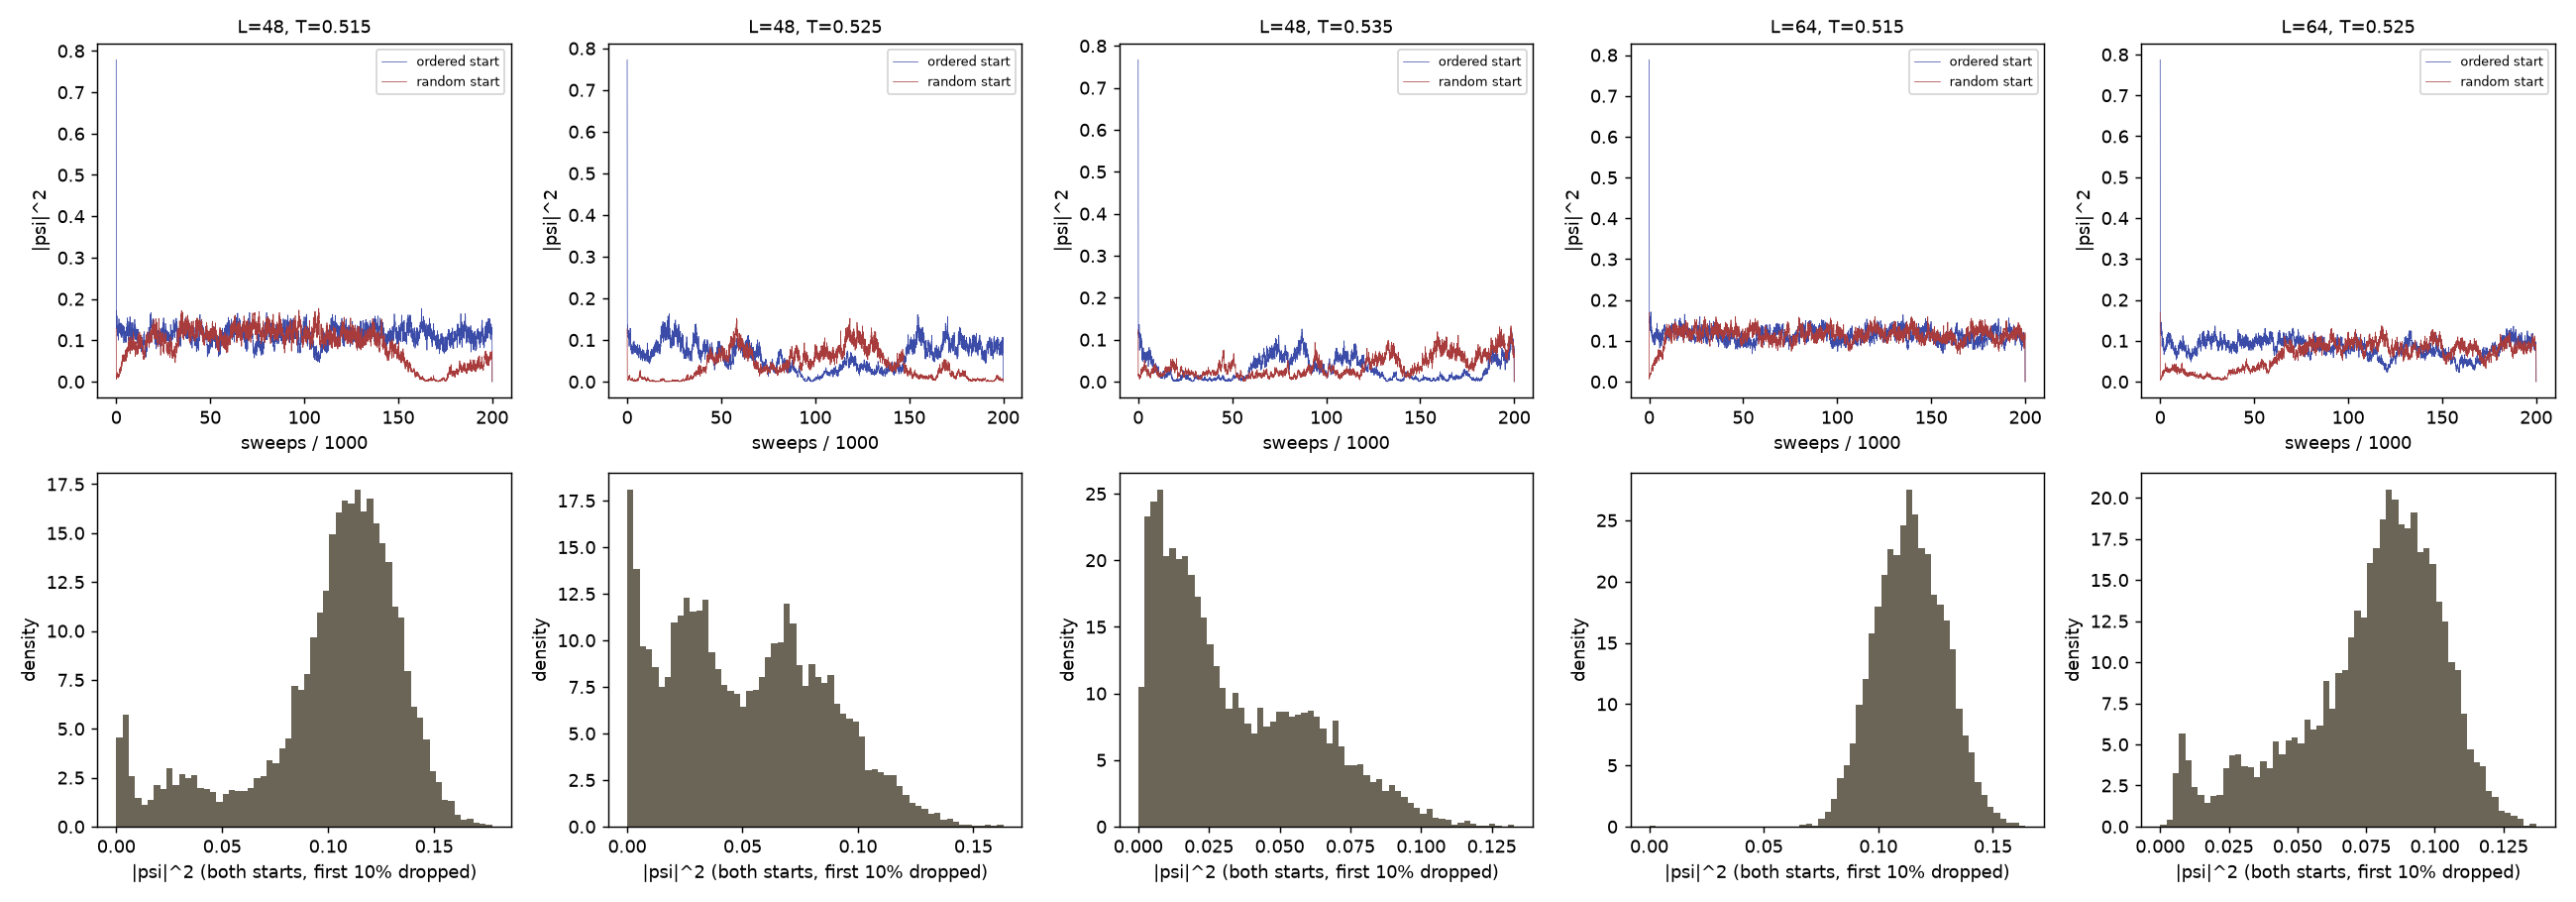

This figure's Python source:
"""Time series and distributions of |psi|^2 and E from annealed_hysteresis.py:
telegraph-like switching between an ordered and a disordered state, with a
bimodal distribution, signals two-phase coexistence (first-order); a single
broad distribution with both starts converging signals slow but continuous
ordering."""
import glob

import matplotlib
matplotlib.use("Agg")
import matplotlib.pyplot as plt
import numpy as np

cases = [(48, 0.515), (48, 0.525), (48, 0.535), (64, 0.515), (64, 0.525)]
fig, ax = plt.subplots(2, len(cases), figsize=(4 * len(cases), 7))
for j, (L, T) in enumerate(cases):
    allp, allE = [], []
    for st, c in (("ordered", "#3b4ba8"), ("random", "#a83b3b")):
        f = glob.glob(f"results/fss/hyst_L{L}_T{T:g}_{st}_s1.npz")
        if not f:
            continue
        d = np.load(f[0])
        t = np.arange(len(d["p2"])) * int(d["every"])
        ax[0, j].plot(t / 1000, d["p2"], lw=0.4, color=c, label=f"{st} start")
        allp.append(d["p2"][len(d["p2"]) // 10:])
        allE.append(d["E"][len(d["E"]) // 10:] / int(d["N_tri"]))
    p = np.concatenate(allp)
    ax[1, j].hist(p, bins=60, density=True, color="#6b6558")
    ax[0, j].set_title(f"L={L}, T={T}", fontsize=10)
    ax[0, j].set_xlabel("sweeps / 1000")
    ax[0, j].set_ylabel("|psi|^2")
    ax[0, j].legend(fontsize=7)
    ax[1, j].set_xlabel("|psi|^2 (both starts, first 10% dropped)")
    ax[1, j].set_ylabel("density")
fig.tight_layout()
fig.savefig("annealed_hysteresis_figure.png", dpi=130)
print("saved annealed_hysteresis_figure.png")
